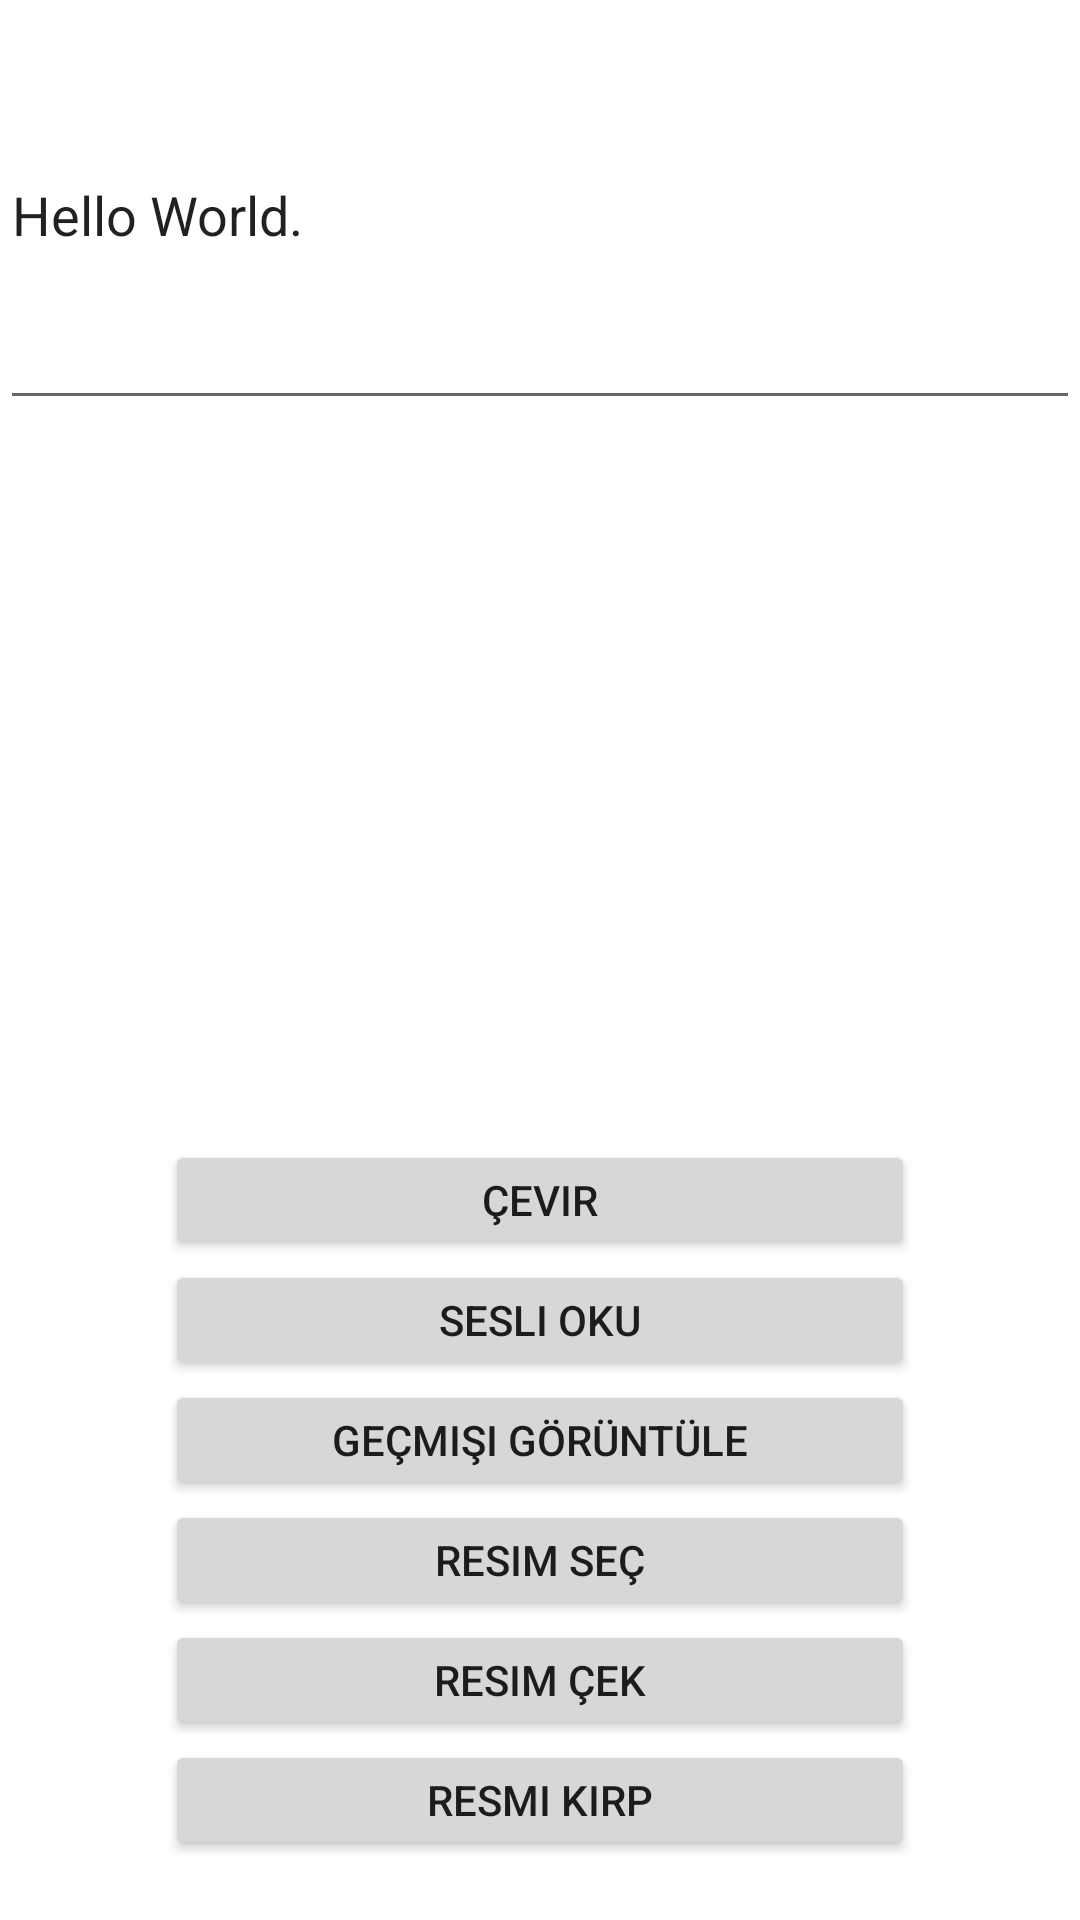

Write the Android layout XML for this screen, with the resource values it uses.
<!-- AndroidManifest.xml: application theme Theme.Translateapp -->
<!-- res/layout/activity_new_layout.xml -->
<?xml version="1.0" encoding="utf-8"?>
<LinearLayout xmlns:android="http://schemas.android.com/apk/res/android"
    xmlns:tools="http://schemas.android.com/tools"
    android:layout_width="match_parent"
    android:layout_height="match_parent"
    android:orientation="vertical"
    tools:context=".metin_ceviri"
    tools:ignore="LabelFor">

    <EditText
        android:id="@+id/t_input"
        android:layout_width="match_parent"
        android:layout_height="@dimen/textHeight"
        android:importantForAutofill="no"
        android:inputType="text"
        android:text="@string/metin_gir" />

    <TextView
        android:id="@+id/translated_text"
        android:layout_width="match_parent"
        android:layout_height="@dimen/textHeight"
        android:scrollbars="vertical"
        android:text=""
        android:textSize="20sp" />

    <LinearLayout
        android:layout_width="match_parent"
        android:layout_height="match_parent"
        android:gravity="center|bottom"
        android:padding="20dp"
        android:orientation="vertical">

        <Button
            android:id="@+id/start_translate"
            android:layout_width="@dimen/bWidth"
            android:layout_height="@dimen/bHeight"
            android:layout_gravity="center_horizontal|center"
            android:text="@string/translate" />

        <Button
            android:id="@+id/b_text_to_speech"
            android:layout_width="@dimen/bWidth"
            android:layout_height="@dimen/bHeight"
            android:layout_gravity="center_horizontal|center"
            android:text="@string/text_to_speech" />

        <Button
            android:id="@+id/gecmisGoruntule"
            android:layout_width="@dimen/bWidth"
            android:layout_height="@dimen/bHeight"
            android:text="@string/gecmisGoruntule" />
        <Button
            android:id="@+id/spicture"
            android:layout_width="@dimen/bWidth"
            android:layout_height="@dimen/bHeight"
            android:layout_gravity="center_horizontal"
            android:text="@string/spicture" />

        <Button
            android:id="@+id/take_picture"
            android:layout_width="@dimen/bWidth"
            android:layout_height="@dimen/bHeight"
            android:layout_gravity="center_horizontal"
            android:text="@string/take_picture" />

        <Button
            android:id="@+id/xcropimage"
            android:layout_width="@dimen/bWidth"
            android:layout_height="@dimen/bHeight"
            android:layout_gravity="center_horizontal"
            android:text="@string/xcropimage" />

    </LinearLayout>

</LinearLayout>
<!-- resources referenced by this layout -->
<resources>
  <dimen name="bHeight">40dp</dimen>
  <dimen name="bWidth">250dp</dimen>
  <dimen name="textHeight">140</dimen>
  <string name="gecmisGoruntule">Geçmişi Görüntüle</string>
  <string name="metin_gir">Hello World.</string>
  <string name="spicture">Resim Seç</string>
  <string name="take_picture">Resim Çek</string>
  <string name="text_to_speech">Sesli Oku</string>
  <string name="translate">Çevir</string>
  <string name="xcropimage">Resmi Kırp</string>
  <style name="Theme.Translateapp" parent="Theme.MaterialComponents.DayNight.DarkActionBar">
          
          <item name="colorPrimary">@color/purple_500</item>
          <item name="colorPrimaryVariant">@color/purple_700</item>
          <item name="colorOnPrimary">@color/white</item>
          
          <item name="colorSecondary">#3C66FF</item>
          <item name="colorSecondaryVariant">#564CEA</item>
          <item name="colorOnSecondary">@color/black</item>
          
          <item name="android:statusBarColor" tools:targetApi="l">?attr/colorPrimaryVariant</item>
          
      </style>
  <color name="purple_500">#FF6200EE</color>
  <color name="purple_700">#FF3700B3</color>
  <color name="white">#FFFFFFFF</color>
  <color name="black">#FF000000</color>
</resources>
